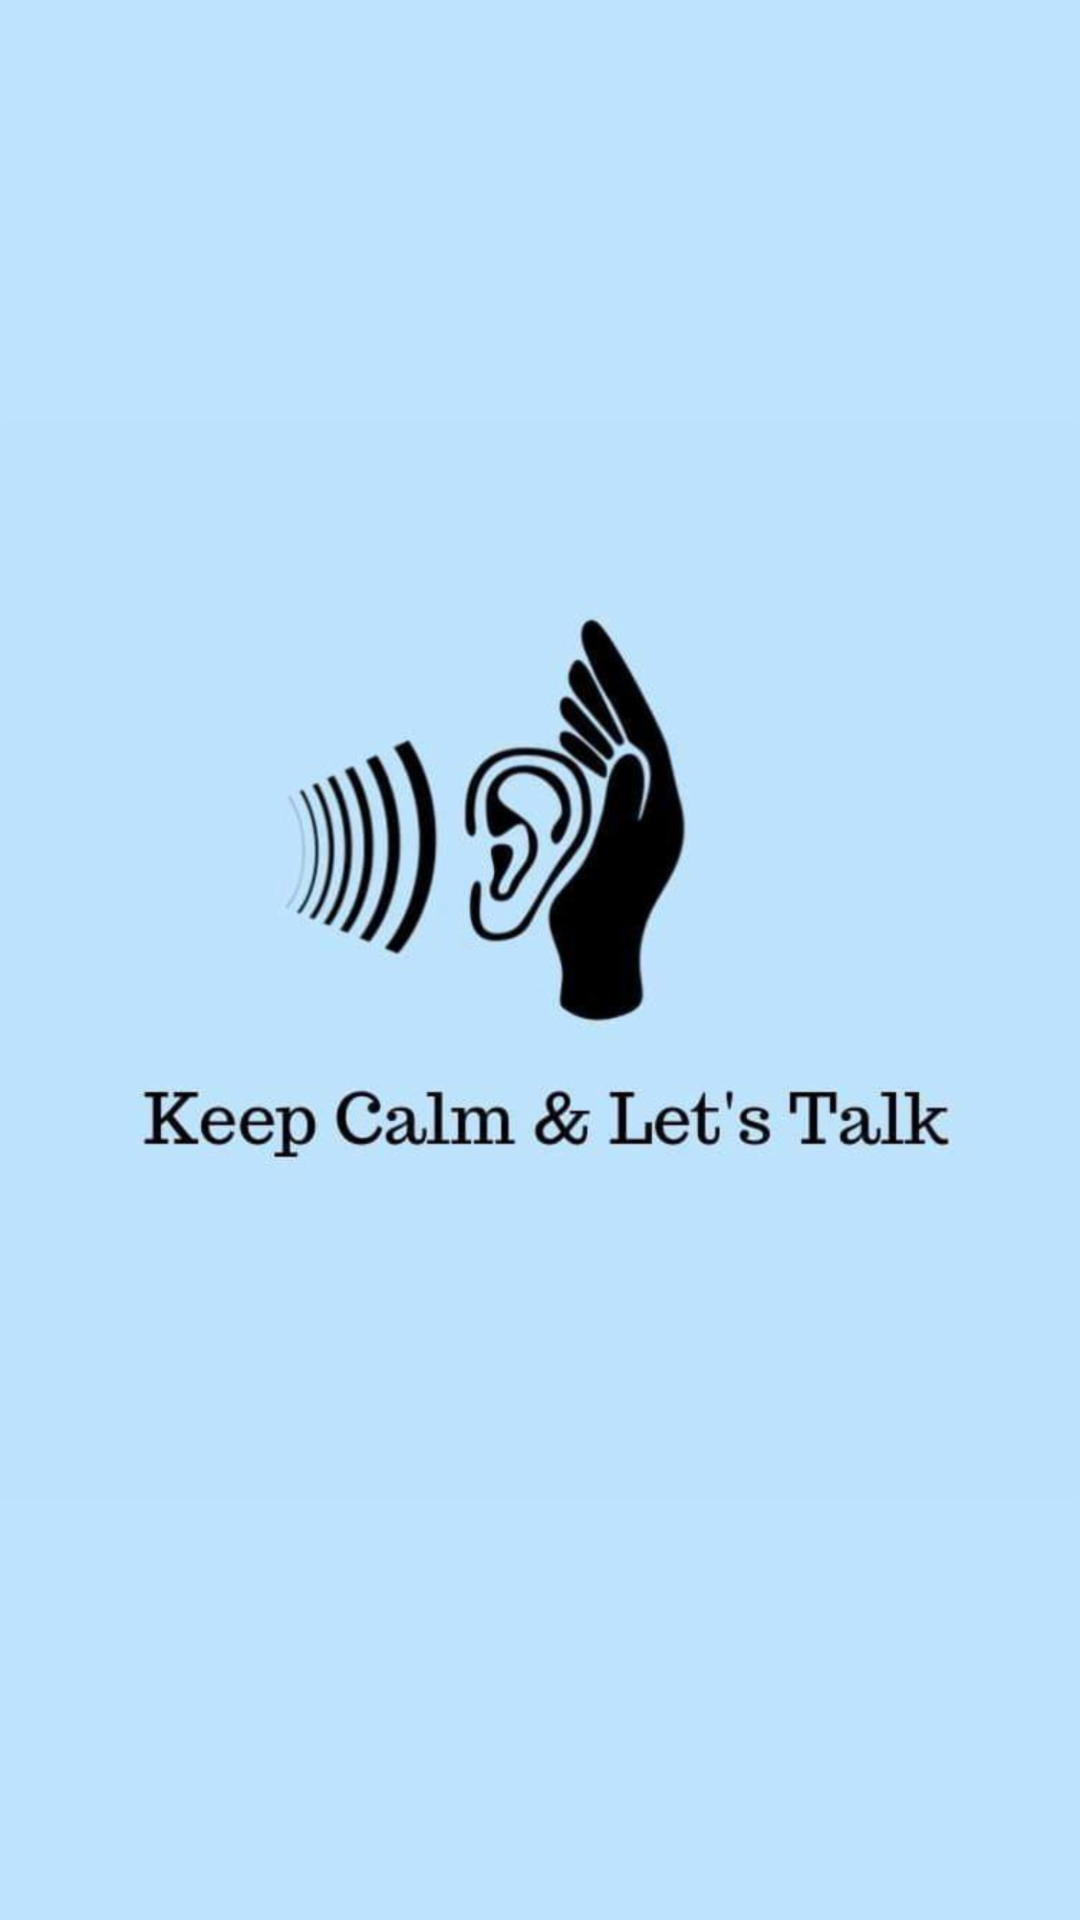

Reconstruct the res/layout file that produces this screen, plus the resources it refers to.
<!-- AndroidManifest.xml: application theme AppTheme -->
<!-- res/layout/activity_splash.xml -->
<?xml version="1.0" encoding="utf-8"?>
<FrameLayout xmlns:android="http://schemas.android.com/apk/res/android"
    xmlns:app="http://schemas.android.com/apk/res-auto"
    xmlns:tools="http://schemas.android.com/tools"
    android:layout_width="match_parent"
    android:layout_height="match_parent"
    android:background="@color/colorPrimary"
    tools:context="com.webxert.listeningsouls.Splash">

    <ImageView
        android:layout_width="match_parent"
        android:layout_height="wrap_content"
        android:layout_gravity="center"
        android:src="@drawable/logo" />
</FrameLayout>
<!-- resources referenced by this layout -->
<resources>
  <color name="colorPrimary">#BEE3FE</color>
  <!-- drawable logo: png bitmap (drawable-hdpi, 99667 bytes) -->
  <style name="AppTheme" parent="Theme.AppCompat.Light.NoActionBar">
          
          <item name="colorPrimary">@color/colorPrimary</item>
          <item name="colorPrimaryDark">@color/colorPrimaryDark</item>
          <item name="colorAccent">@color/colorAccent</item>
          <item name="android:textColorSecondary">#FFFFFF</item>
      </style>
  <color name="colorPrimaryDark">#8db1cb</color>
  <color name="colorAccent">#f9713f</color>
</resources>
